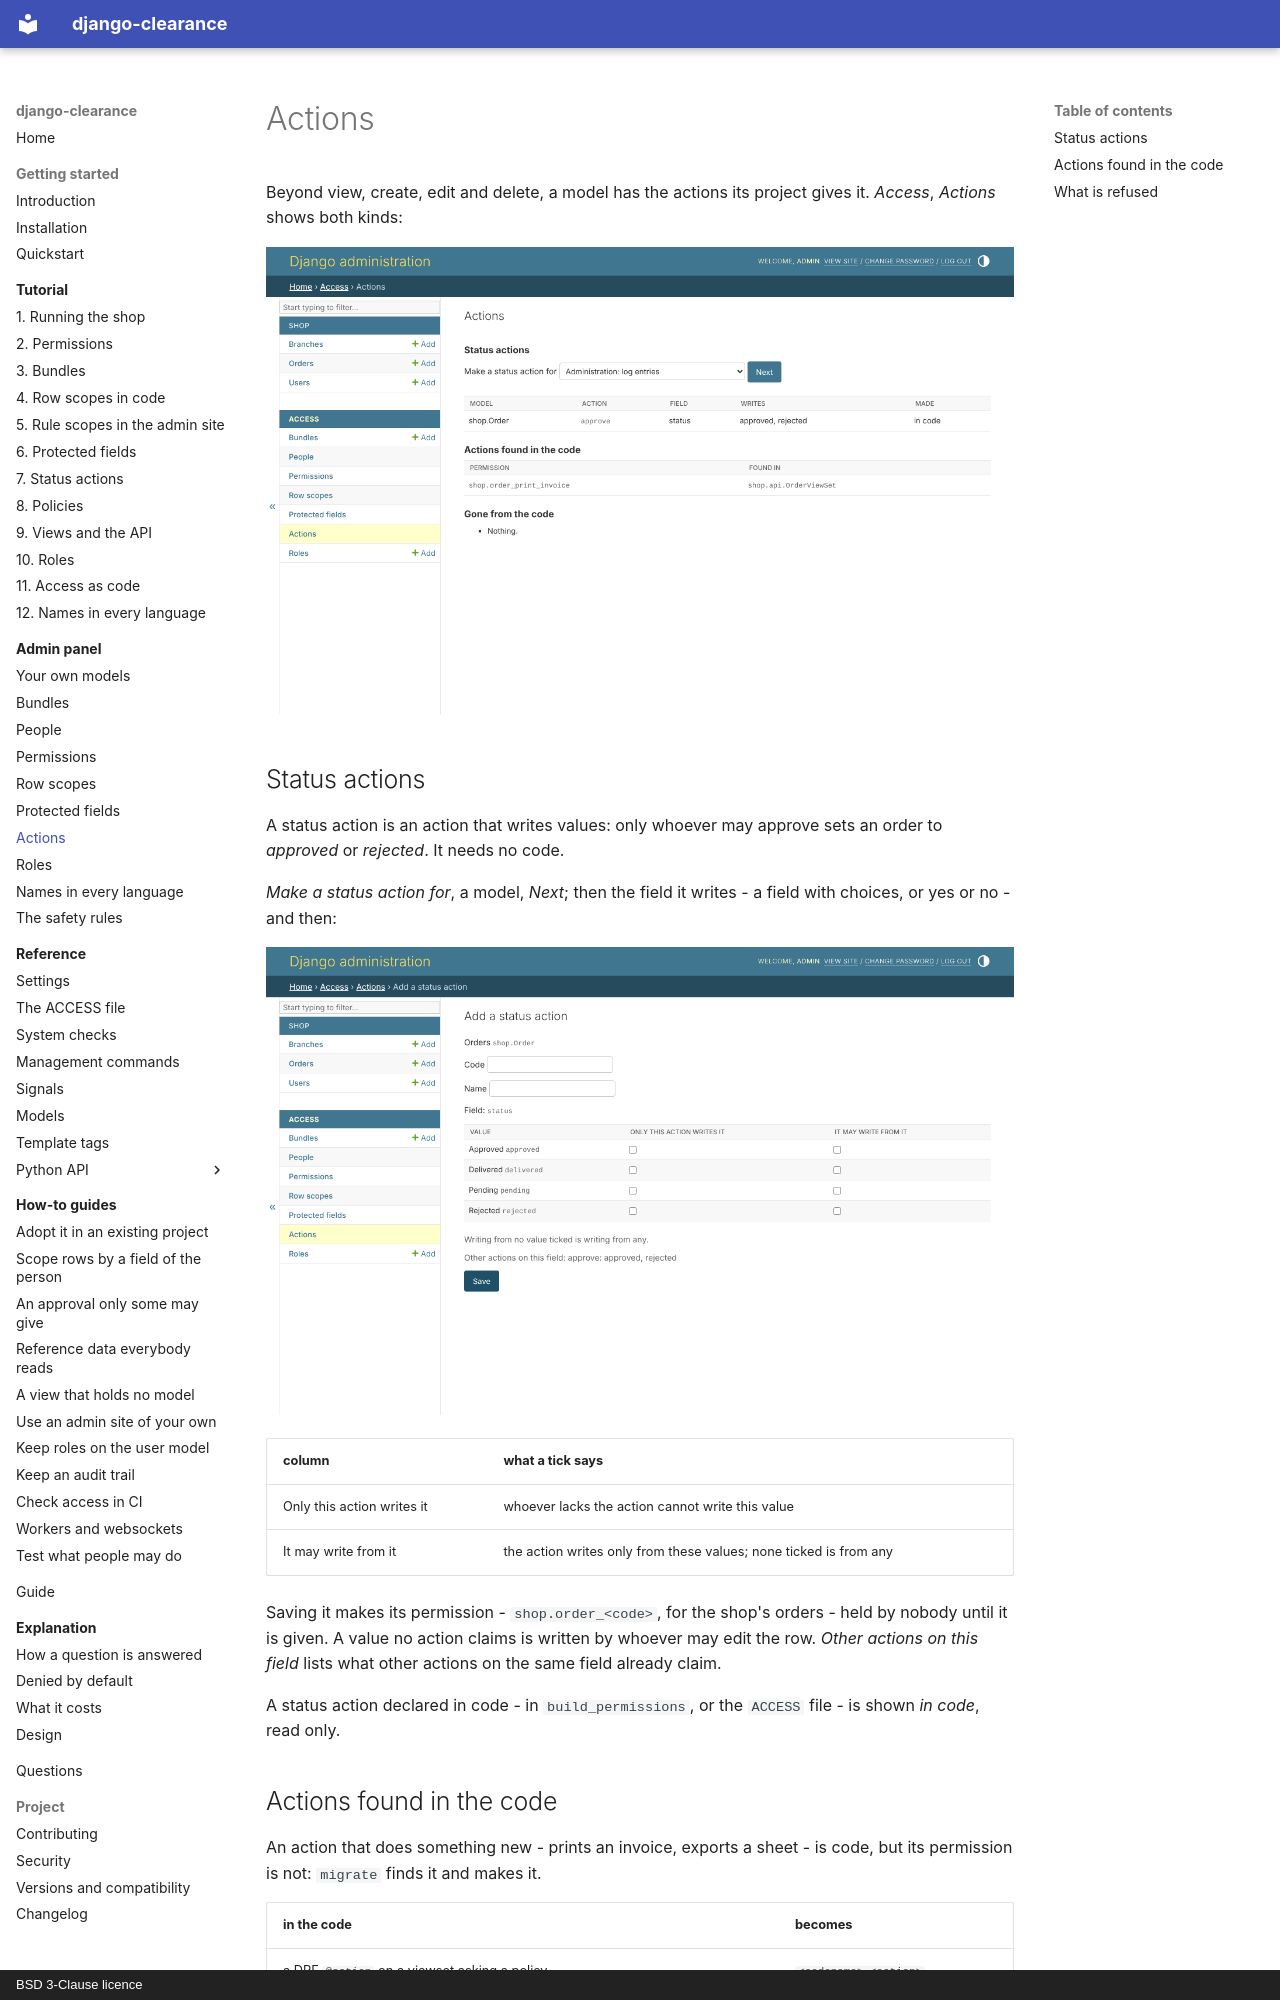

repository: amirAI-dot/django-clearance · page: admin/actions/index.html · generator: mkdocs · copyright: BSD 3-Clause licence

# Actions

Beyond view, create, edit and delete, a model has the actions its project
gives it. *Access*, *Actions* shows both kinds:

![Status actions, and actions found in the code](../img/en/actions.png)

## Status actions

A status action is an action that writes values: only whoever may approve
sets an order to *approved* or *rejected*. It needs no code.

*Make a status action for*, a model, *Next*; then the field it writes - a
field with choices, or yes or no - and then:

![The values of an order's status](../img/en/action-values.png)

| column | what a tick says |
|---|---|
| Only this action writes it | whoever lacks the action cannot write this value |
| It may write from it | the action writes only from these values; none ticked is from any |

Saving it makes its permission - `shop.order_<code>`, for the shop's
orders - held by nobody until it is given. A value no action claims is
written by whoever may edit the row. *Other actions on this field* lists what other actions on the same
field already claim.

A status action declared in code - in `build_permissions`, or the `ACCESS`
file - is shown *in code*, read only.
